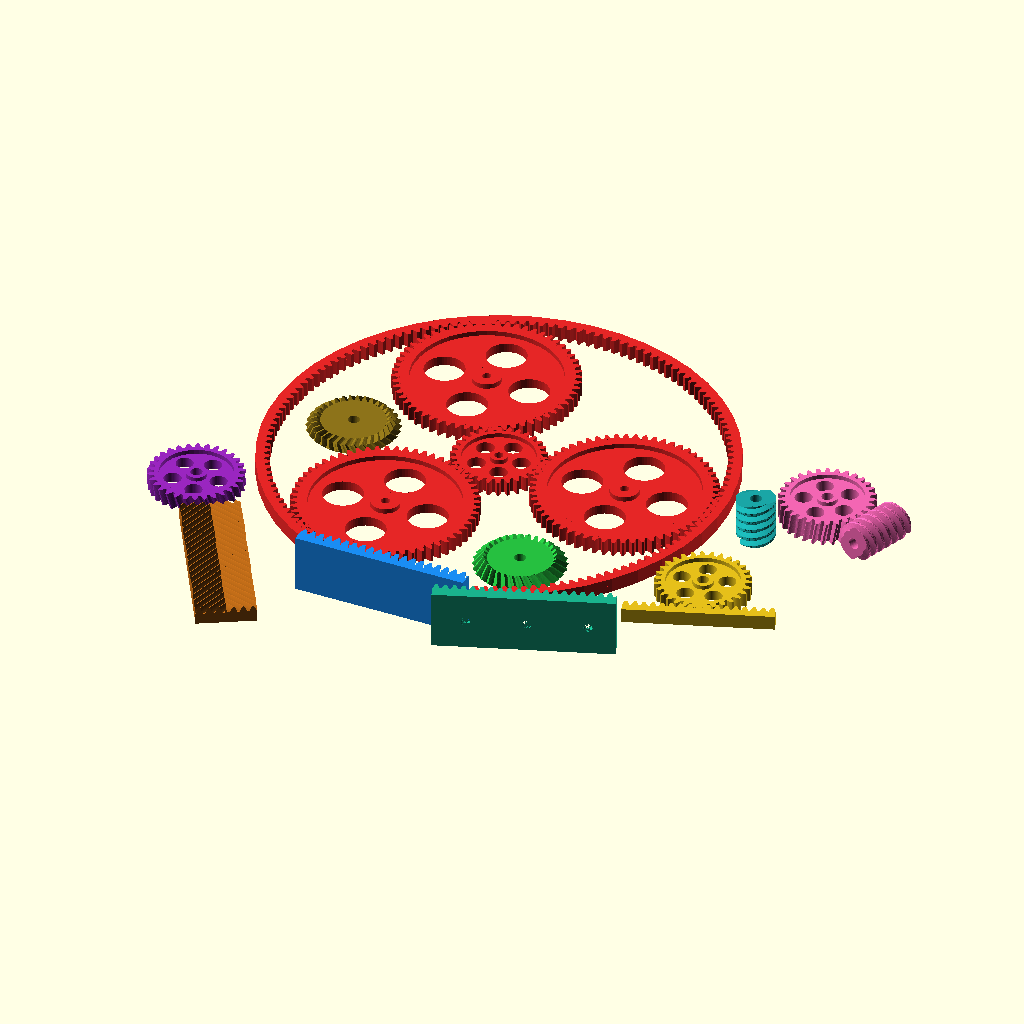
Cell 1: the model at its default parameters.
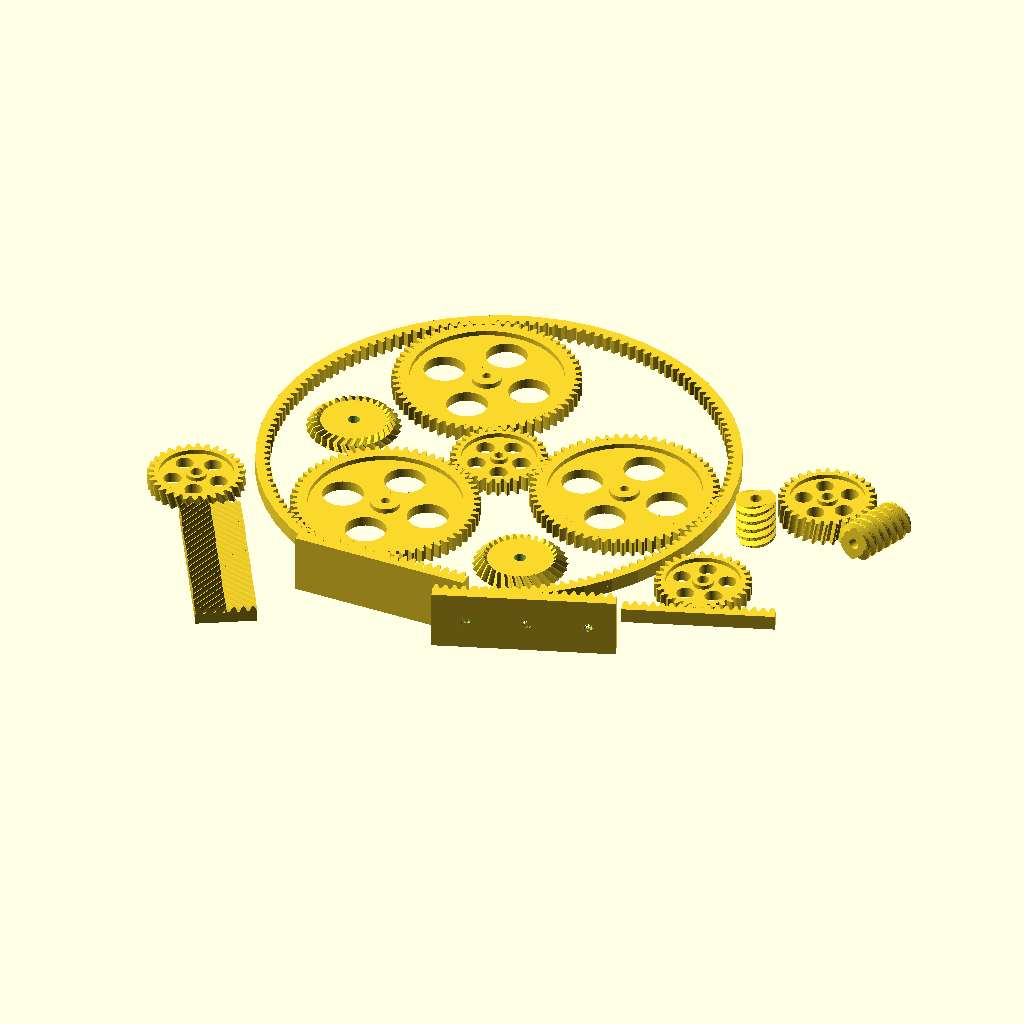
Cell 2 — show_colors set to false, the other parameters unchanged.
The same orthographic view direction (rotation 55°, 0°, 25°; colour scheme Cornfield) for every cell, with the view re-fitted per cell, so scale and position can differ between cells.
The OpenSCAD source (examples/demo.scad):
include <../gears.scad>

// Toggle to render the demo with per-gear colors for easier PNG lookup.
show_colors = true;

// Color palette by gear type (high-contrast, distinct).
COLOR_PLANETARY = [0.90, 0.15, 0.15];
COLOR_RACK = [0.10, 0.55, 0.95];
COLOR_MOUNTABLE_RACK = [0.10, 0.70, 0.55];
COLOR_HERRINGBONE_RACK = [0.80, 0.45, 0.10];
COLOR_SPUR = [0.60, 0.15, 0.75];
COLOR_RACK_AND_PINION = [0.90, 0.75, 0.10];
COLOR_BEVEL = [0.15, 0.75, 0.25];
COLOR_BEVEL_HERRINGBONE = [0.55, 0.45, 0.10];
COLOR_WORM = [0.10, 0.65, 0.65];
COLOR_WORM_GEAR = [0.95, 0.40, 0.70];

// Legend (gear_type => color)
// planetary_gear => COLOR_PLANETARY
// rack => COLOR_RACK
// mountable_rack => COLOR_MOUNTABLE_RACK
// herringbone_rack => COLOR_HERRINGBONE_RACK
// spur_gear => COLOR_SPUR
// rack_and_pinion => COLOR_RACK_AND_PINION
// bevel_gear => COLOR_BEVEL
// bevel_herringbone_gear => COLOR_BEVEL_HERRINGBONE
// worm => COLOR_WORM
// worm_gear => COLOR_WORM_GEAR

// planetary_gear
color(show_colors ? COLOR_PLANETARY : undef)
planetary_gear(modul=1, sun_teeth=30, planet_teeth=60, number_planets=3,
               width=5, rim_width=3, bore=3, pressure_angle=20);

translate([0,-85,0])
color(show_colors ? COLOR_RACK : undef)
rack(modul=1, length=60, height=5, width=20, pressure_angle=20, helix_angle=0);

translate([50,-85,0])
rotate([0,0,20])
color(show_colors ? COLOR_MOUNTABLE_RACK : undef)
mountable_rack(modul=1, length=60, height=5, width=20, pressure_angle=20, helix_angle=0, profile=3, head="PH",fastners=3);

translate([-50,-85,5])
rotate([0,0,-60])
rotate([90,0,0])
color(show_colors ? COLOR_HERRINGBONE_RACK : undef)
herringbone_rack(modul=1, length=60, height=5, width=20, pressure_angle=20, helix_angle=45);

//mountable_herringbone_rack(modul=1, length=60, height=5, width=20, pressure_angle=20, helix_angle=45, profile=3, head="PH",fastners=3);

translate([-85,-50,0])
color(show_colors ? COLOR_SPUR : undef)
spur_gear (modul=1, tooth_number=30, width=5, bore=4, pressure_angle=20, helix_angle=20, optimized=true);

//herringbone_gear (modul=1, tooth_number=30, width=5, bore=4, pressure_angle=20, helix_angle=30, optimized=true);

translate([95,-50,0])
rotate([0,0,20])
color(show_colors ? COLOR_RACK_AND_PINION : undef)
rack_and_pinion (modul=1, rack_length=50, gear_teeth=30, rack_height=4, gear_bore=4, width=5, pressure_angle=20, helix_angle=0, together_built=true, optimized=true);

//ring_gear (modul=1, tooth_number=30, width=5, rim_width=3, pressure_angle=20, helix_angle=20);

//herringbone_ring_gear (modul=1, tooth_number=30, width=5, rim_width=3, pressure_angle=20, helix_angle=30);

//planetary_gear(modul=1, sun_teeth=16, planet_teeth=9, number_planets=5, width=5, rim_width=3, bore=4, pressure_angle=20, helix_angle=30, together_built=true, optimized=true);

//planetary_gear(modul=2, sun_teeth=16, planet_teeth=9, number_planets=5, width=5, rim_width=3, bore=4, pressure_angle=20, helix_angle=30, together_built=true, optimized=false);

translate([30,-48,0])
color(show_colors ? COLOR_BEVEL : undef)
bevel_gear(modul=1, tooth_number=30,  partial_cone_angle=45, tooth_width=5, bore=4, pressure_angle=20, helix_angle=20);

translate([-52,0,0])
color(show_colors ? COLOR_BEVEL_HERRINGBONE : undef)
bevel_herringbone_gear(modul=1, tooth_number=30, partial_cone_angle=45, tooth_width=5, bore=4, pressure_angle=20, helix_angle=30);

//bevel_gear_pair(modul=1, gear_teeth=30, pinion_teeth=11, axis_angle=100, tooth_width=5, gear_bore=4, pinion_bore=4, pressure_angle = 20, helix_angle=20, together_built=true);

/*
bevel_herringbone_gear_pair(
    modul=1,
    gear_teeth=114,
    pinion_teeth=11,
    axis_angle=90,
    tooth_width=5,
    gear_bore=0,
    pinion_bore=4,
    pressure_angle=20,
    helix_angle=20,
    together_built=true);
*/

translate([92,0,0])
color(show_colors ? COLOR_WORM : undef)
worm(modul=1, thread_starts=2, length=15, bore=4, pressure_angle=20, lead_angle=10, together_built=true);

translate([120,20,0])
rotate([0,0,-20])
color(show_colors ? COLOR_WORM_GEAR : undef)
worm_gear(modul=1, tooth_number=30, thread_starts=2, width=8, length=20, worm_bore=4, gear_bore=4, pressure_angle=20, lead_angle=10, optimized=1, together_built=1, show_spur=1, show_worm=1);
Customizer parameters (derived from the source; name, type, default, range or options):
show_colors: bool, default true
COLOR_PLANETARY: vector, default [0.9, 0.15, 0.15]
COLOR_RACK: vector, default [0.1, 0.55, 0.95]
COLOR_MOUNTABLE_RACK: vector, default [0.1, 0.7, 0.55]
COLOR_HERRINGBONE_RACK: vector, default [0.8, 0.45, 0.1]
COLOR_SPUR: vector, default [0.6, 0.15, 0.75]
COLOR_RACK_AND_PINION: vector, default [0.9, 0.75, 0.1]
COLOR_BEVEL: vector, default [0.15, 0.75, 0.25]
COLOR_BEVEL_HERRINGBONE: vector, default [0.55, 0.45, 0.1]
COLOR_WORM: vector, default [0.1, 0.65, 0.65]
COLOR_WORM_GEAR: vector, default [0.95, 0.4, 0.7]
